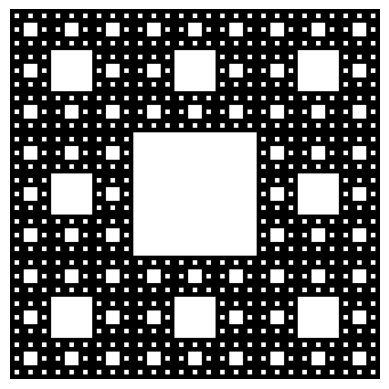

Here is the Python script that generated this plot:
import numpy as np
import matplotlib.pyplot as plt

def draw_carpet(x, y, size, depth, canvas):
    if depth == 0:
        canvas[x:x+size, y:y+size] = 1
    else:
        new_size = size // 3
        new_depth = depth - 1

        for i in range(3):
            for j in range(3):
                if i == 1 and j == 1:
                    continue  # Skip the center square
                new_x = x + i * new_size
                new_y = y + j * new_size
                draw_carpet(new_x, new_y, new_size, new_depth, canvas)

def plot_carpet(size, depth):
    # Create a canvas to draw the carpet on
    canvas = np.zeros((size, size), dtype=np.uint8)

    # Draw the Sierpinski Carpet
    draw_carpet(0, 0, size, depth, canvas)

    # Display the carpet using matplotlib
    plt.imshow(canvas, cmap='binary')
    plt.axis('off')
    plt.show()

# Test the script
plot_carpet(243, 4)  # Size: 243 pixels, Depth: 5

